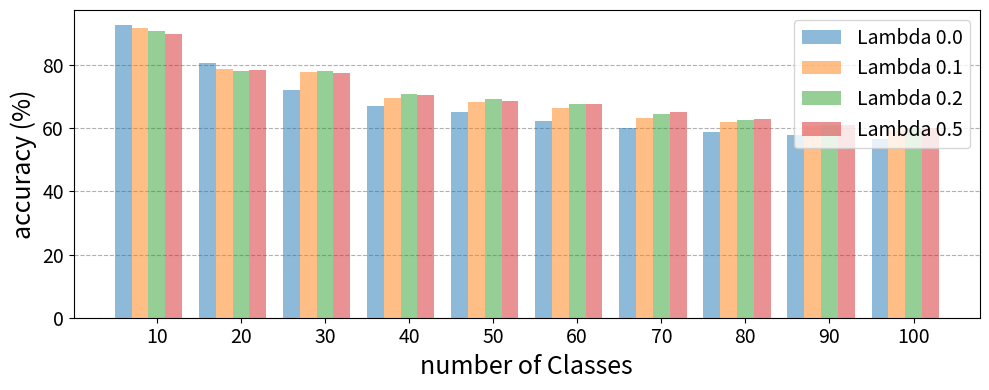

Recreate this plot in Python.
import matplotlib.pyplot as plt
import numpy as np

# Data
category_counts = np.array([10, 20, 30, 40, 50, 60, 70, 80, 90, 100])
lambdas = [0.00, 0.10, 0.20, 0.50]
accuracy_data = np.array([
    [92.80, 80.70, 71.97, 66.90, 65.12, 62.17, 60.17, 58.78, 57.84, 56.54],
    [91.60, 78.90, 77.87, 69.60, 68.44, 66.50, 63.40, 61.98, 60.56, 59.44],
    [90.80, 78.20, 78.13, 70.85, 69.40, 67.53, 64.49, 62.63, 60.93, 60.02],
    [89.80, 78.53, 77.50, 70.45, 68.76, 67.80, 65.05, 63.05, 61.02, 59.94]
])

# Plotting
fig, axs = plt.subplots(figsize=(10, 4))
bar_width = 2.0
fontsize0=18
fontsize1=14
colors = ['b', 'g', 'r', 'y']

for i, lambda_val in enumerate(lambdas):
    # axs.bar(category_counts + i*bar_width, accuracy_data[i], width=bar_width, label=f'Lambda {lambda_val}', edgecolor='black', color=colors[i])
    axs.bar(category_counts + i * bar_width, accuracy_data[i], width=bar_width, label=f'Lambda {lambda_val}',
            edgecolor='none', alpha=0.5,zorder=3)

axs.set_xlabel('number of Classes', fontsize=fontsize0)
axs.set_ylabel('accuracy (%)', fontsize=fontsize0)
axs.tick_params(labelsize=fontsize1)
# axs.set_title('Accuracy by Category Count and Lambda', fontsize=16)
axs.set_xticks(category_counts + bar_width * len(lambdas) / 2)
axs.set_xticklabels(category_counts)
axs.legend(fontsize=fontsize1)
axs.grid(axis='y', linestyle='--',zorder=0)
plt.tight_layout()
plt.show()
fig.savefig('Accuracy_by_Category_and_Lambda.pdf')
